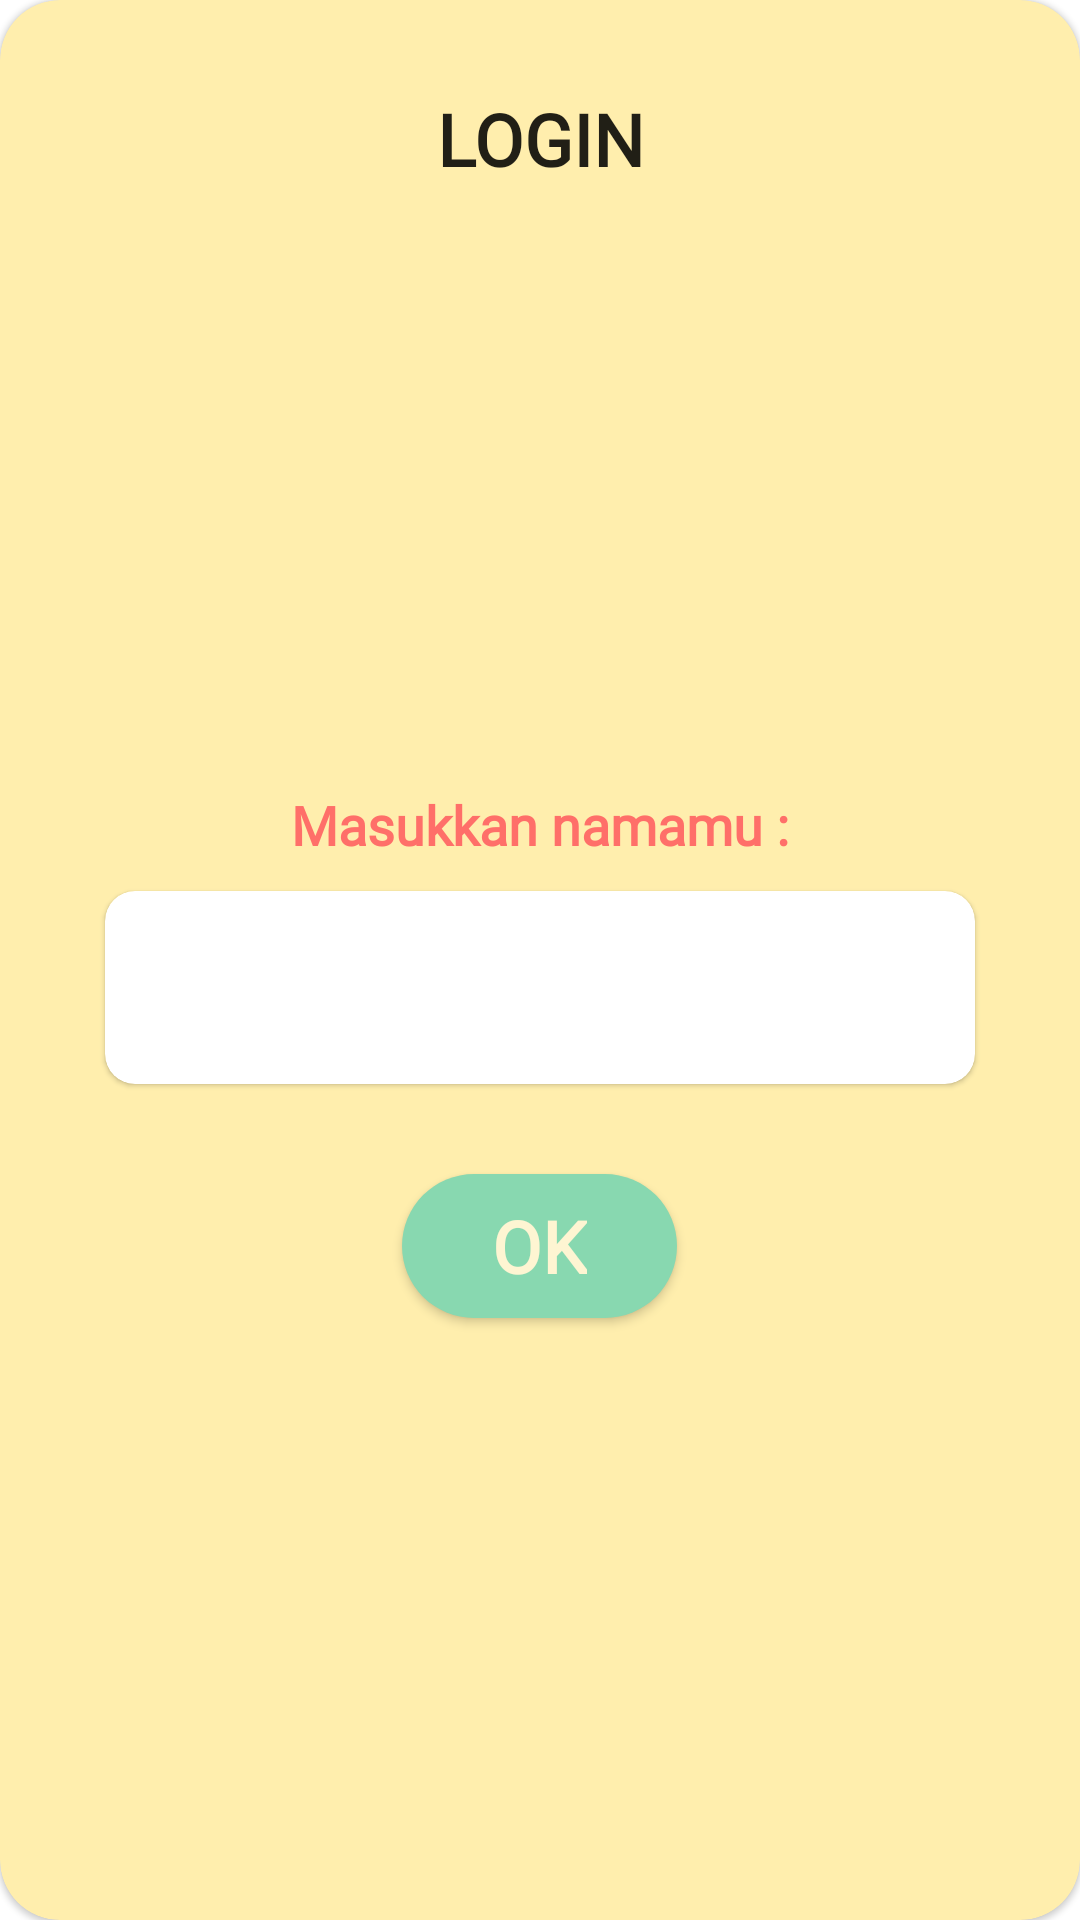

Reconstruct the res/layout file that produces this screen, plus the resources it refers to.
<!-- AndroidManifest.xml: application theme Theme.TubesTBA -->
<!-- res/layout/activity_pop_login.xml -->
<?xml version="1.0" encoding="utf-8"?>
<com.google.android.material.card.MaterialCardView xmlns:android="http://schemas.android.com/apk/res/android"
    xmlns:app="http://schemas.android.com/apk/res-auto"
    xmlns:tools="http://schemas.android.com/tools"
    android:layout_width="match_parent"
    android:layout_height="match_parent"
    android:layout_alignParentStart="true"
    android:layout_alignParentLeft="true"
    android:layout_alignParentTop="true"
    android:background="#00FFFFFF"
    android:theme="@style/Theme.MaterialComponents.Light"
    app:cardBackgroundColor="#FFEEAD"
    app:cardCornerRadius="20dp"
    tools:context=".PopLogin">

    <LinearLayout
        android:layout_width="match_parent"
        android:layout_height="match_parent"
        android:orientation="vertical">

        <TextView
            android:id="@+id/text_login"
            android:layout_width="match_parent"
            android:layout_height="wrap_content"
            android:fontFamily="@font/montserrat"
            android:paddingTop="30dp"
            android:paddingBottom="30dp"
            android:text="LOGIN"
            android:textAlignment="center"
            android:textAppearance="@style/TextAppearance.AppCompat.Body1"
            android:textSize="24sp"
            android:textStyle="bold" />

        <LinearLayout
            android:layout_width="match_parent"
            android:layout_height="match_parent"
            android:orientation="vertical"
            android:gravity="center">

            <TextView
                android:id="@+id/text_namaPengguna"
                android:layout_width="match_parent"
                android:layout_height="wrap_content"
                android:fontFamily="@font/montserrat"
                android:switchTextAppearance="@style/TextAppearance.AppCompat.Body1"
                android:text="Masukkan namamu :"
                android:textAlignment="center"
                android:textAppearance="@style/TextAppearance.AppCompat.Body1"
                android:textColor="#FF6F69"
                android:textSize="18sp"
                android:textStyle="bold"/>

            <com.google.android.material.card.MaterialCardView
                android:layout_width="match_parent"
                android:layout_height="wrap_content"
                android:layout_marginLeft="35dp"
                android:layout_marginTop="10dp"
                android:layout_marginRight="35dp"
                android:orientation="horizontal"
                app:cardBackgroundColor="#fff"
                app:cardCornerRadius="10dp">

                <EditText
                    android:id="@+id/editText_username"
                    android:layout_width="match_parent"
                    android:layout_height="wrap_content"
                    android:layout_margin="10dp"
                    android:padding="10dp"
                    android:background="#fff"
                    android:fontFamily="@font/montserrat"
                    android:switchTextAppearance="@style/TextAppearance.AppCompat.Body1"
                    android:textAlignment="center"
                    android:textColorHint="#FF6F69"
                    android:textSize="18sp"
                    android:textStyle="bold"/>
            </com.google.android.material.card.MaterialCardView>

            <Button
                android:id="@+id/button_ok"
                android:layout_width="wrap_content"
                android:layout_height="wrap_content"
                android:layout_gravity="center|center_vertical"
                android:layout_marginTop="30dp"
                android:layout_marginBottom="30dp"
                android:background="@drawable/bg_btn_lanjut"
                android:fontFamily="@font/montserrat"
                android:paddingLeft="30dp"
                android:paddingRight="30dp"
                android:text="OK"
                android:textAllCaps="false"
                android:textAppearance="@style/TextAppearance.AppCompat.Body1"
                android:textColor="#FEF5D2"
                android:textSize="24sp"
                android:textStyle="bold"
                app:backgroundTint="#88D8B0" />
        </LinearLayout>

    </LinearLayout>

</com.google.android.material.card.MaterialCardView>
<!-- resources referenced by this layout -->
<resources>
  <!-- drawable bg_btn_lanjut (drawable) -->
  <?xml version="1.0" encoding="utf-8"?>
  <shape xmlns:android="http://schemas.android.com/apk/res/android">
      <solid
          android:color="#88D8B0"/>
      <corners
          android:radius="30dp"/>
  </shape>
  <style name="Theme.TubesTBA" parent="Theme.MaterialComponents.DayNight.NoActionBar">
          
          <item name="colorPrimary">@color/purple_500</item>
          <item name="colorPrimaryVariant">@color/black</item>
          <item name="colorOnPrimary">@color/white</item>
          
          <item name="colorSecondary">@color/teal_200</item>
          <item name="colorSecondaryVariant">@color/teal_700</item>
          <item name="colorOnSecondary">@color/black</item>
          
          <item name="android:statusBarColor" tools:targetApi="l">?attr/colorPrimaryVariant</item>
          
      </style>
  <!-- not gathered from this repository: default colours our renderer supplied (Android Studio template values) -->
  <color name="purple_500">#FF6200EE</color>
  <color name="teal_200">#FF03DAC5</color>
  <color name="teal_700">#FF018786</color>
  <color name="black">#FF000000</color>
  <color name="white">#FFFFFFFF</color>
</resources>
